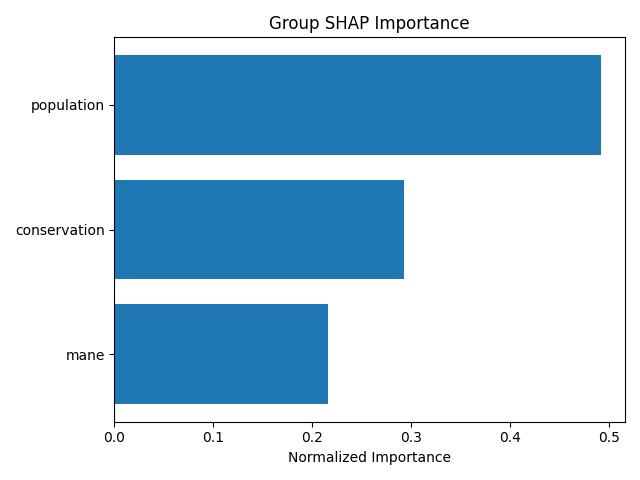

The data file committed next to this chart (first rows):
group, mean_importance, std_importance, num_features, normalized_importance
population, 0.2122, 2.033, 6, 0.4913
conservation, 0.1264, 0.2343, 10, 0.2927
mane, 0.09329, 0.2378, 4, 0.216
